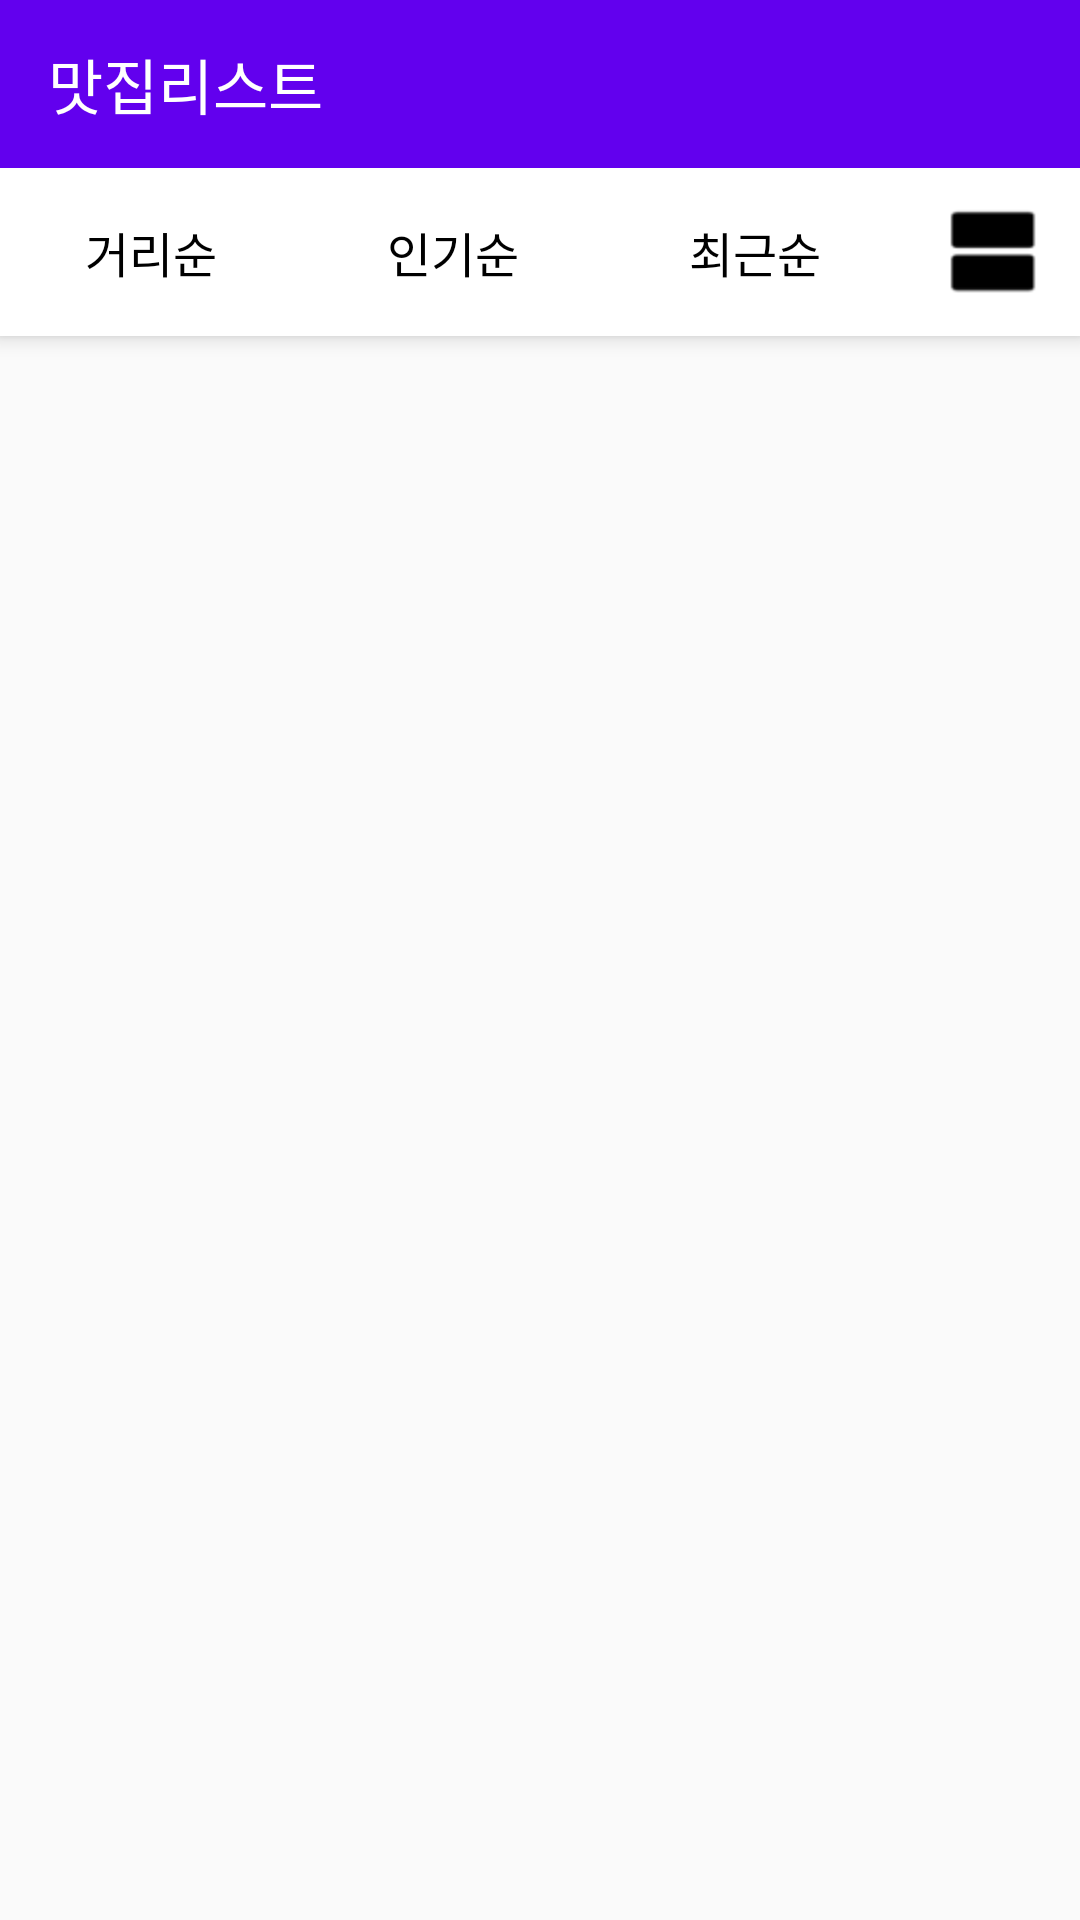

The Android layout XML behind this screen, and the referenced resources:
<!-- AndroidManifest.xml: application theme AppTheme -->
<!-- res/layout/a_main.xml -->
<?xml version="1.0" encoding="utf-8"?>
<android.support.v4.widget.DrawerLayout xmlns:android="http://schemas.android.com/apk/res/android"
    xmlns:app="http://schemas.android.com/apk/res-auto"
    android:id="@+id/drawer_layout_home"
    android:layout_width="match_parent"
    android:layout_height="match_parent">

    <android.support.design.widget.CoordinatorLayout
        android:layout_width="match_parent"
        android:layout_height="match_parent">

        <android.support.design.widget.AppBarLayout
            android:layout_width="match_parent"
            android:layout_height="wrap_content">

            <android.support.design.widget.CollapsingToolbarLayout
                android:layout_width="match_parent"
                android:layout_height="wrap_content"
                app:layout_scrollFlags="scroll|enterAlways">

                <LinearLayout
                    android:layout_width="match_parent"
                    android:layout_height="wrap_content"
                    android:orientation="vertical"
                    app:layout_collapseMode="pin">

                    <android.support.v7.widget.Toolbar
                        android:id="@+id/toolbar_home"
                        android:layout_width="match_parent"
                        android:layout_height="?attr/actionBarSize"
                        android:background="@color/colorPrimary"
                        app:title="맛집리스트"
                        app:titleTextColor="@android:color/white" />

                    <LinearLayout
                        android:layout_width="match_parent"
                        android:layout_height="56dp"
                        android:background="@android:color/white"
                        android:orientation="horizontal"
                        android:weightSum="100">

                        <Button
                            android:id="@+id/button_nearby_sort"
                            android:layout_width="0dp"
                            android:layout_height="match_parent"
                            android:layout_weight="28"
                            android:background="@null"
                            android:gravity="center"
                            android:text="거리순"
                            android:textColor="@color/selector_condition"
                            android:textSize="16sp" />

                        <Button
                            android:id="@+id/button_popular_sort"
                            android:layout_width="0dp"
                            android:layout_height="match_parent"
                            android:layout_weight="28"
                            android:background="@null"
                            android:gravity="center"
                            android:text="인기순"
                            android:textColor="@color/selector_condition"
                            android:textSize="16sp" />

                        <Button
                            android:id="@+id/button_recent_sort"
                            android:layout_width="0dp"
                            android:layout_height="match_parent"
                            android:layout_weight="28"
                            android:background="@null"
                            android:gravity="center"
                            android:text="최근순"
                            android:textColor="@color/selector_condition"
                            android:textSize="16sp" />

                        <ImageButton
                            android:id="@+id/image_button_home_switch_print_method"
                            android:layout_width="0dp"
                            android:layout_height="match_parent"
                            android:layout_weight="16"
                            android:background="@null"
                            android:scaleType="center"
                            android:src="@drawable/selector_block" />

                    </LinearLayout>

                </LinearLayout>

            </android.support.design.widget.CollapsingToolbarLayout>

        </android.support.design.widget.AppBarLayout>

        <FrameLayout
            android:id="@+id/frame_layout_fragment_container"
            android:layout_width="match_parent"
            android:layout_height="wrap_content"
            app:layout_behavior="@string/appbar_scrolling_view_behavior" />

    </android.support.design.widget.CoordinatorLayout>

    <android.support.design.widget.NavigationView
        android:id="@+id/navigation_view_home"
        android:layout_width="wrap_content"
        android:layout_height="match_parent"
        android:layout_gravity="start"
        app:menu="@menu/menu_drawer" />

</android.support.v4.widget.DrawerLayout>
<!-- resources referenced by this layout -->
<resources>
  <!-- drawable selector_block (drawable) -->
  <?xml version="1.0" encoding="utf-8"?>
  <selector xmlns:android="http://schemas.android.com/apk/res/android">
      <item android:state_selected="true">
          <bitmap android:src="@drawable/ic_staggered_block"/>
      </item>
      <item android:state_selected="false">
          <bitmap android:src="@drawable/ic_linear_block"/>
      </item>
  </selector>
  <style name="AppTheme" parent="Theme.AppCompat.Light.DarkActionBar">
          
          <item name="colorPrimary">@color/colorPrimary</item>
          <item name="colorPrimaryDark">@color/colorPrimaryDark</item>
          <item name="colorAccent">@color/colorAccent</item>
      </style>
  <!-- drawable ic_staggered_block: png bitmap (drawable-hdpi, 323 bytes) -->
  <!-- drawable ic_linear_block: png bitmap (drawable-hdpi, 299 bytes) -->
  <!-- not gathered from this repository: default colours our renderer supplied (Android Studio template values) -->
  <color name="colorPrimary">#FF6200EE</color>
  <color name="colorPrimaryDark">#FF3700B3</color>
  <color name="colorAccent">#FF03DAC5</color>
</resources>
